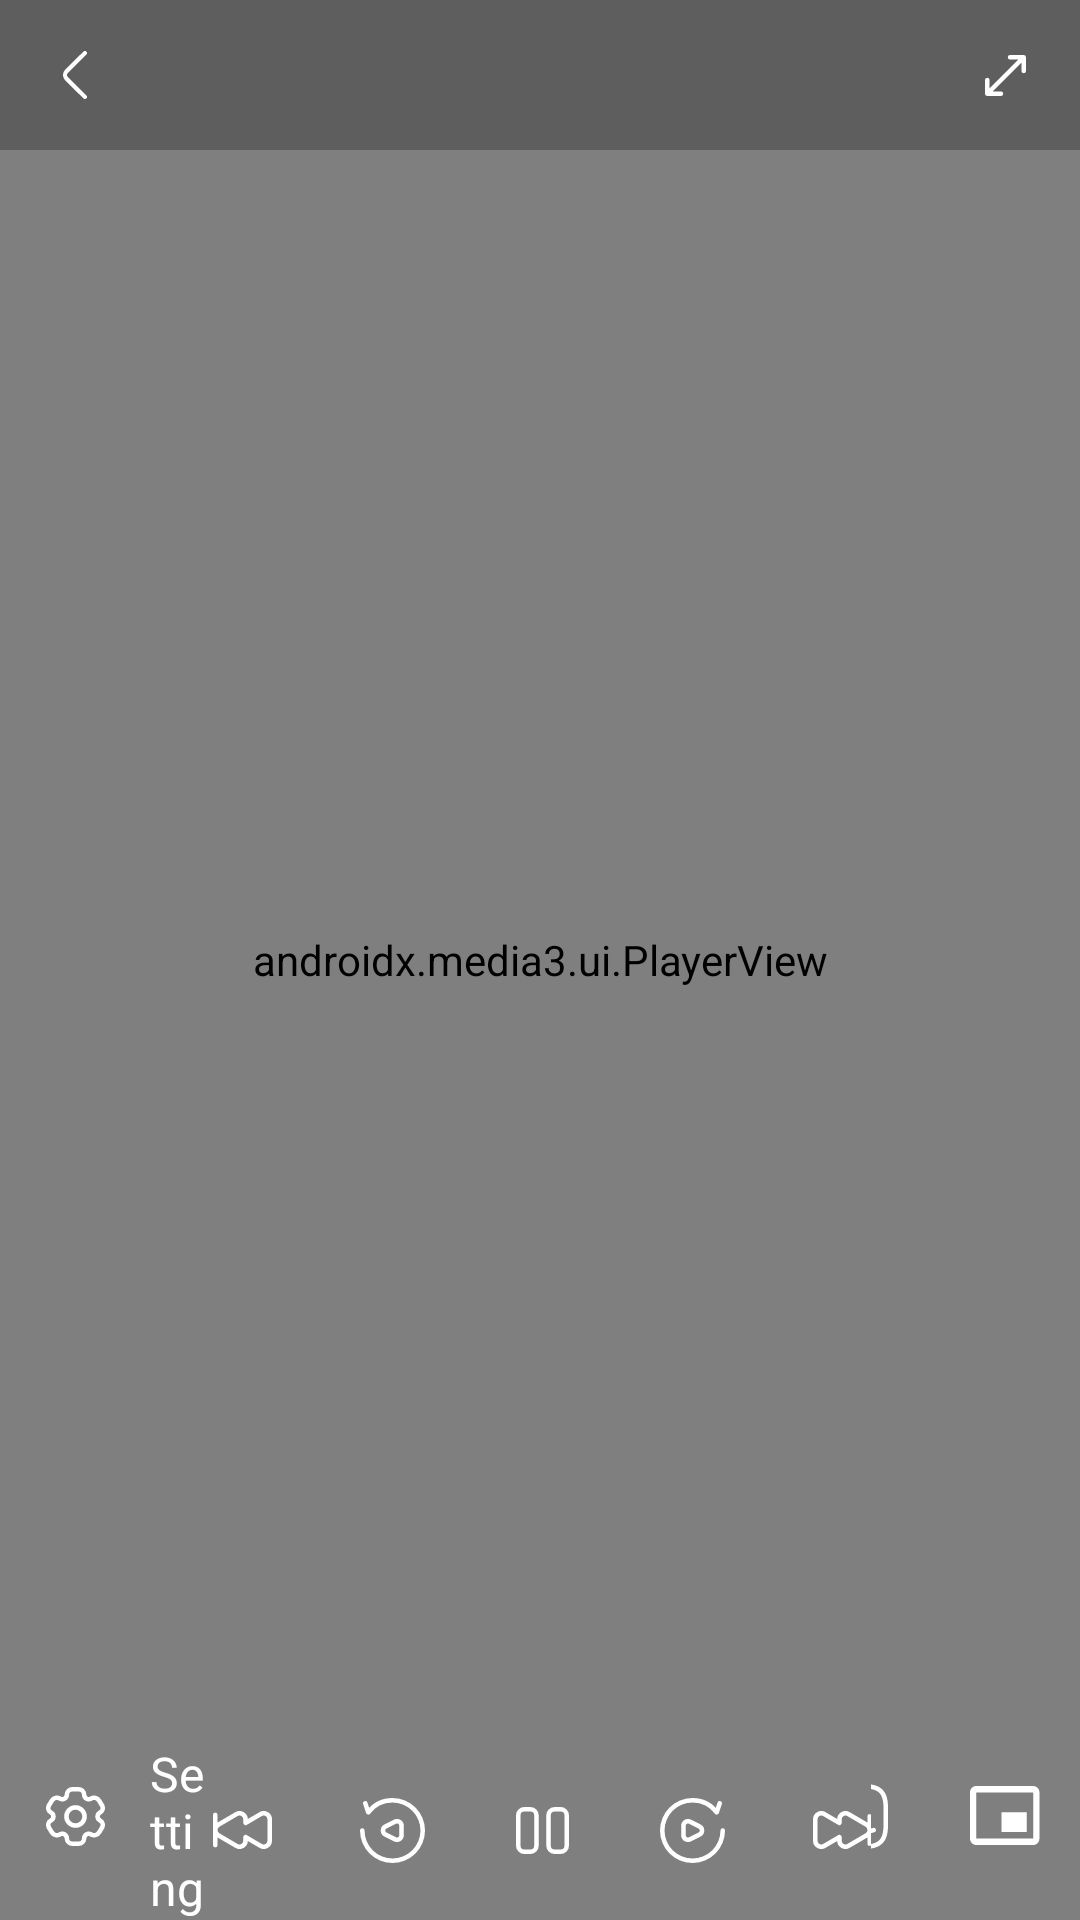

Layout XML and referenced resources for this Android screen:
<!-- AndroidManifest.xml: fallback theme Theme.MaterialComponents.DayNight.NoActionBar -->
<!-- res/layout/activity_custom_player.xml -->
<?xml version="1.0" encoding="utf-8"?>
<androidx.constraintlayout.widget.ConstraintLayout xmlns:android="http://schemas.android.com/apk/res/android"
    xmlns:app="http://schemas.android.com/apk/res-auto"
    xmlns:tools="http://schemas.android.com/tools"
    android:layout_width="match_parent"
    android:layout_height="match_parent"
    android:background="@color/black"
    tools:context=".CustomPlayerActivity">

    
    

    <androidx.media3.ui.PlayerView
        android:id="@+id/player_view"
        android:layout_width="match_parent"
        android:layout_height="match_parent"
        app:controller_layout_id="@layout/custom_control_view"
        tools:layout_editor_absoluteX="31dp"
        tools:layout_editor_absoluteY="0dp">

        <ProgressBar
            android:id="@+id/progress_bar_video"
            android:layout_width="wrap_content"
            android:layout_height="wrap_content"
            android:layout_centerInParent="true"
            android:layout_gravity="center"
            android:indeterminate="true"
            android:indeterminateDrawable="@drawable/progress"
            android:indeterminateDuration="800" />
    </androidx.media3.ui.PlayerView>



    <LinearLayout
        android:id="@+id/topController"
        android:layout_width="match_parent"
        android:layout_height="wrap_content"
        app:layout_constraintTop_toTopOf="parent"
        app:layout_constraintStart_toStartOf="parent"
        android:background="#42000000"
        android:orientation="horizontal">
        <ImageButton
            android:id="@+id/backButton"
            android:layout_width="50dp"
            android:layout_height="50dp"
            android:src="@drawable/back_icon"
            android:backgroundTint="@android:color/transparent"
            android:contentDescription="@string/back_but"
            app:tint="@color/white"/>
    <LinearLayout
        android:layout_width="match_parent"
        android:layout_height="match_parent"
        android:layout_weight="1"
        android:orientation="vertical">
        <TextView
            android:id="@+id/videoTitle"
            android:layout_width="match_parent"
            android:layout_height="match_parent"
            android:text=""
            android:layout_weight="1"
            android:gravity="center"
            android:layout_gravity="center"
            android:textColor="@color/white"
            android:textSize="16sp"
            android:marqueeRepeatLimit="marquee_forever"
            android:ellipsize="marquee"/>
        <TextView
            android:id="@+id/videoSubTitle"
            android:layout_width="match_parent"
            android:layout_height="match_parent"
            android:text=""
            android:layout_weight="1"
            android:gravity="center"
            android:layout_gravity="center"
            android:textColor="@color/white"
            android:textSize="16sp"
            android:marqueeRepeatLimit="marquee_forever"
            android:ellipsize="marquee"/>
    </LinearLayout>
        <ImageButton
            android:id="@+id/fullScreenScale"
            android:layout_width="50dp"
            android:layout_height="50dp"
            android:src="@drawable/fullscreen_icon"
            android:backgroundTint="@android:color/transparent"
            app:tint="@color/white"/>
    </LinearLayout>

    <LinearLayout
        android:id="@+id/bottomController"
        android:layout_width="match_parent"
        android:layout_height="wrap_content"
        app:layout_constraintBottom_toBottomOf="parent"
        app:layout_constraintStart_toStartOf="parent"
        android:orientation="horizontal">
        
        <LinearLayout
            android:layout_width="wrap_content"
            android:layout_height="wrap_content"
            android:layout_weight="1"
            android:layout_gravity="start"
            android:gravity="start"
            android:orientation="horizontal" >
            <ImageButton
                android:id="@+id/settingButton"
                android:layout_width="50dp"
                android:layout_height="50dp"
                android:src="@drawable/setting_icon"
                android:backgroundTint="@android:color/transparent"
                app:tint="@color/white"
                android:layout_weight="0" />
            <TextView
                android:id="@+id/playerSettingText"
                android:layout_width="wrap_content"
                android:layout_height="wrap_content"
                android:layout_weight="0"
                android:text="Setting"
                android:layout_gravity="center"
                android:gravity="start"
                android:textColor="@color/white"
                android:textSize="16sp"
                android:marqueeRepeatLimit="marquee_forever"
                android:ellipsize="marquee"
                />
        </LinearLayout>
        
        <LinearLayout
            android:layout_width="wrap_content"
            android:layout_height="wrap_content"
            android:layout_weight="1"
            android:layout_gravity="center"
            android:gravity="center"
            android:orientation="horizontal">
            <ImageButton
                android:id="@+id/previousButton"
                android:layout_width="50dp"
                android:layout_height="50dp"
                android:src="@drawable/previous_icon"
                android:backgroundTint="@android:color/transparent"
                app:tint="@color/white"
                android:layout_weight="0"/>
            <ImageButton
                android:id="@+id/goBack10SecondButton"
                android:layout_width="50dp"
                android:layout_height="50dp"
                android:src="@drawable/go_back_10_second_icon"
                android:backgroundTint="@android:color/transparent"
                app:tint="@color/white"
                android:layout_weight="0"/>
            <ImageButton
                android:id="@+id/playPauseButton"
                android:layout_width="50dp"
                android:layout_height="50dp"
                android:src="@drawable/pause_icon"
                android:backgroundTint="@android:color/transparent"
                app:tint="@color/white"
                android:layout_weight="0"
                android:clickable="true"

                android:background="?android:selectableItemBackground"/>
            <ImageButton
                android:id="@+id/goNext10SecondButton"
                android:layout_width="50dp"
                android:layout_height="50dp"
                android:src="@drawable/go_next_10_second_icon"
                android:backgroundTint="@android:color/transparent"
                app:tint="@color/white"
                android:layout_weight="0"/>
            <ImageButton
                android:id="@+id/nextButton"
                android:layout_width="50dp"
                android:layout_height="50dp"
                android:clickable="true"
                android:src="@drawable/next_icon"
                android:backgroundTint="@android:color/transparent"
                app:tint="@color/white"
                android:layout_weight="0"/>
            
        </LinearLayout>
        <LinearLayout
            android:layout_width="wrap_content"
            android:layout_height="wrap_content"
            android:layout_weight="1"
            android:layout_gravity="end"
            android:gravity="end"
            android:orientation="horizontal">
            <ImageButton
                android:id="@+id/downloadButton"
                android:layout_width="50dp"
                android:layout_height="50dp"
                android:src="@drawable/download_icon"
                android:backgroundTint="@android:color/transparent"
                app:tint="@color/white"
                android:layout_weight="0"/>
            <ImageButton
                android:id="@+id/pictureOnPictureButton"
                android:layout_width="50dp"
                android:layout_height="50dp"
                android:src="@drawable/p_in_p_icon"
                android:backgroundTint="@android:color/transparent"

                android:layout_weight="0"/>
        </LinearLayout>
        
    </LinearLayout>
</androidx.constraintlayout.widget.ConstraintLayout>
<!-- res/layout/custom_control_view.xml (included above) -->
<?xml version="1.0" encoding="utf-8"?>
<LinearLayout xmlns:android="http://schemas.android.com/apk/res/android"
    xmlns:tools="http://schemas.android.com/tools"
    android:id="@+id/exo_content_time_bar"
    android:layout_width="match_parent"
    android:layout_height="wrap_content"
    xmlns:app="http://schemas.android.com/apk/res-auto"
    android:layout_gravity="bottom"
    android:background="#42000000"
    android:orientation="vertical">

  <LinearLayout
      android:layout_width="match_parent"
      android:layout_height="wrap_content"
      android:layout_marginBottom="16dp"
      android:layout_marginStart="16dp"
      android:layout_marginEnd="16dp"
      android:layout_weight="1"
      android:orientation="horizontal">
    <TextView
        android:id="@+id/exo_position"
        android:layout_width="wrap_content"
        android:layout_height="wrap_content"
        android:textSize="16sp"
        android:textStyle="bold"
        android:textColor="@color/white"
        android:text="00:36:08"
        android:layout_weight="0"/>

    <androidx.media3.ui.DefaultTimeBar
        android:id="@+id/exo_progress"
        android:layout_width="match_parent"
        android:layout_height="wrap_content"
        android:layout_weight="1"
        android:forceDarkAllowed="false"
        app:buffered_color="@color/buffered_timebar"
        app:scrubber_color="@color/white"
        app:unplayed_color="@color/backgound_timebar"
        app:ad_marker_color="@color/white"
        app:played_ad_marker_color="@color/white"
        android:outlineAmbientShadowColor="@color/white"
        android:outlineSpotShadowColor="@color/white"
        app:played_color="@color/forground_timebar"

        app:scrubber_enabled_size="10dp"
        app:scrubber_disabled_size="5dp"
        android:layout_marginHorizontal="5dp"/>
    <TextView
        android:id="@id/exo_duration"
        android:layout_width="wrap_content"
        android:layout_height="wrap_content"
        android:textSize="16sp"
        android:textStyle="bold"
        android:textColor="@color/white"
        android:text="01:35:00"
        android:layout_weight="0"/>
  </LinearLayout>
 <View
     android:layout_width="0dp"
     android:layout_height="20dp"/>
</LinearLayout>
<!-- resources referenced by this layout -->
<resources>
  <color name="backgound_timebar">#707070</color>
  <color name="black">#FF000000</color>
  <color name="buffered_timebar">#FFA1A1</color>
  <color name="forground_timebar">#F44B4B</color>
  <color name="white">#FFFFFFFF</color>
  <!-- drawable back_icon (drawable) -->
  <vector xmlns:android="http://schemas.android.com/apk/res/android"
      android:width="7.85dp"
      android:height="15.84dp"
      android:viewportWidth="7.85"
      android:viewportHeight="15.84">
    <path
        android:pathData="M7.167,15.84a0.678,0.678 0,0 1,-0.484 -0.2l-5.957,-5.957a2.5,2.5 0,0 1,0 -3.527L6.683,0.2a0.685,0.685 0,0 1,0.968 0.969l-5.957,5.957a1.125,1.125 0,0 0,0 1.59l5.957,5.957a0.689,0.689 0,0 1,0 0.968A0.718,0.718 0,0 1,7.167 15.84Z"
        android:fillColor="#fff"/>
  </vector>
  <!-- drawable fullscreen_icon (drawable) -->
  <vector xmlns:android="http://schemas.android.com/apk/res/android"
      android:width="13.5dp"
      android:height="13.5dp"
      android:viewportWidth="13.5"
      android:viewportHeight="13.5">
    <path
        android:pathData="M8.25,0a0.75,0.75 0,0 0,0 1.5ZM12.75,0.75h0.75A0.75,0.75 0,0 0,12.75 0ZM12,5.25a0.75,0.75 0,0 0,1.5 0ZM0.75,12.75L0,12.75a0.75,0.75 0,0 0,0.75 0.75ZM1.5,8.25a0.75,0.75 0,0 0,-1.5 0ZM5.25,13.5a0.75,0.75 0,0 0,0 -1.5ZM8.25,1.5h4.5L12.75,0L8.25,0ZM12,0.75v4.5h1.5L13.5,0.75ZM12.22,0.22 L0.22,12.22L1.28,13.28l12,-12ZM1.5,12.75L1.5,8.25L0,8.25v4.5ZM0.75,13.5h4.5L5.25,12L0.75,12Z"
        android:fillColor="#fff"/>
  </vector>
  <!-- drawable p_in_p_icon (drawable) -->
  <vector xmlns:android="http://schemas.android.com/apk/res/android"
      android:width="23.25dp"
      android:height="20dp"
      android:viewportWidth="19.4"
      android:viewportHeight="16">
    <path
        android:pathData="M15.745,6.995L8.745,6.995L8.745,12.241L15.745,12.241ZM19.245,13.995L19.245,1.729C19.245,0.765 18.456,-0.005 17.495,-0.005L1.745,-0.005C0.784,-0.005 -0.005,0.765 -0.005,1.729L-0.005,13.995C-0.005,14.956 0.784,15.745 1.745,15.745L17.495,15.745C18.456,15.745 19.245,14.956 19.245,13.995ZM17.495,14.011L1.745,14.011L1.745,1.718L17.495,1.718ZM17.495,14.011"
        android:fillColor="#fff"/>
  </vector>
  <!-- drawable pause_icon (drawable) -->
  <vector xmlns:android="http://schemas.android.com/apk/res/android"
      android:width="17.5dp"
      android:height="15.5dp"
      android:viewportWidth="17.5"
      android:viewportHeight="15.5">
    <path
        android:pathData="M2.75,1.5h2L4.75,0h-2ZM6,2.75v10L7.5,12.75v-10ZM4.75,14h-2v1.5h2ZM1.5,12.75v-10L0,2.75v10ZM2.75,14A1.25,1.25 0,0 1,1.5 12.75L0,12.75A2.75,2.75 0,0 0,2.75 15.5ZM6,12.75A1.25,1.25 0,0 1,4.75 14v1.5A2.75,2.75 0,0 0,7.5 12.75ZM4.75,1.5A1.25,1.25 0,0 1,6 2.75L7.5,2.75A2.75,2.75 0,0 0,4.75 0ZM2.75,0A2.75,2.75 0,0 0,0 2.75L1.5,2.75A1.25,1.25 0,0 1,2.75 1.5ZM12.75,1.5h2L14.75,0h-2ZM16,2.75v10h1.5v-10ZM14.75,14h-2v1.5h2ZM11.5,12.75v-10L10,2.75v10ZM12.75,14a1.25,1.25 0,0 1,-1.25 -1.25L10,12.75a2.75,2.75 0,0 0,2.75 2.75ZM16,12.75A1.25,1.25 0,0 1,14.75 14v1.5a2.75,2.75 0,0 0,2.75 -2.75ZM14.75,1.5A1.25,1.25 0,0 1,16 2.75h1.5A2.75,2.75 0,0 0,14.75 0ZM12.75,0A2.75,2.75 0,0 0,10 2.75h1.5A1.25,1.25 0,0 1,12.75 1.5Z"
        android:fillColor="#fff"/>
  </vector>
  <!-- drawable progress (drawable) -->
  <?xml version="1.0" encoding="utf-8"?>
  <rotate
      xmlns:android="http://schemas.android.com/apk/res/android"
      android:fromDegrees="0"
      android:pivotX="50%"
      android:pivotY="50%"
      android:toDegrees="360">
  
      
      <shape
          android:innerRadiusRatio="3"
          android:shape="ring"
          android:thicknessRatio="8"
          android:useLevel="false">
  
          
          <size
              android:width="76dip"
              android:height="76dip" />
  
          
          <gradient
              android:angle="0"
              android:endColor="#F44336"
              android:startColor="#FFFFFF"
              android:type="sweep"
              android:useLevel="false" />
      </shape>
  
  </rotate>
  <string name="back_but">back</string>
      //For menu...
</resources>
